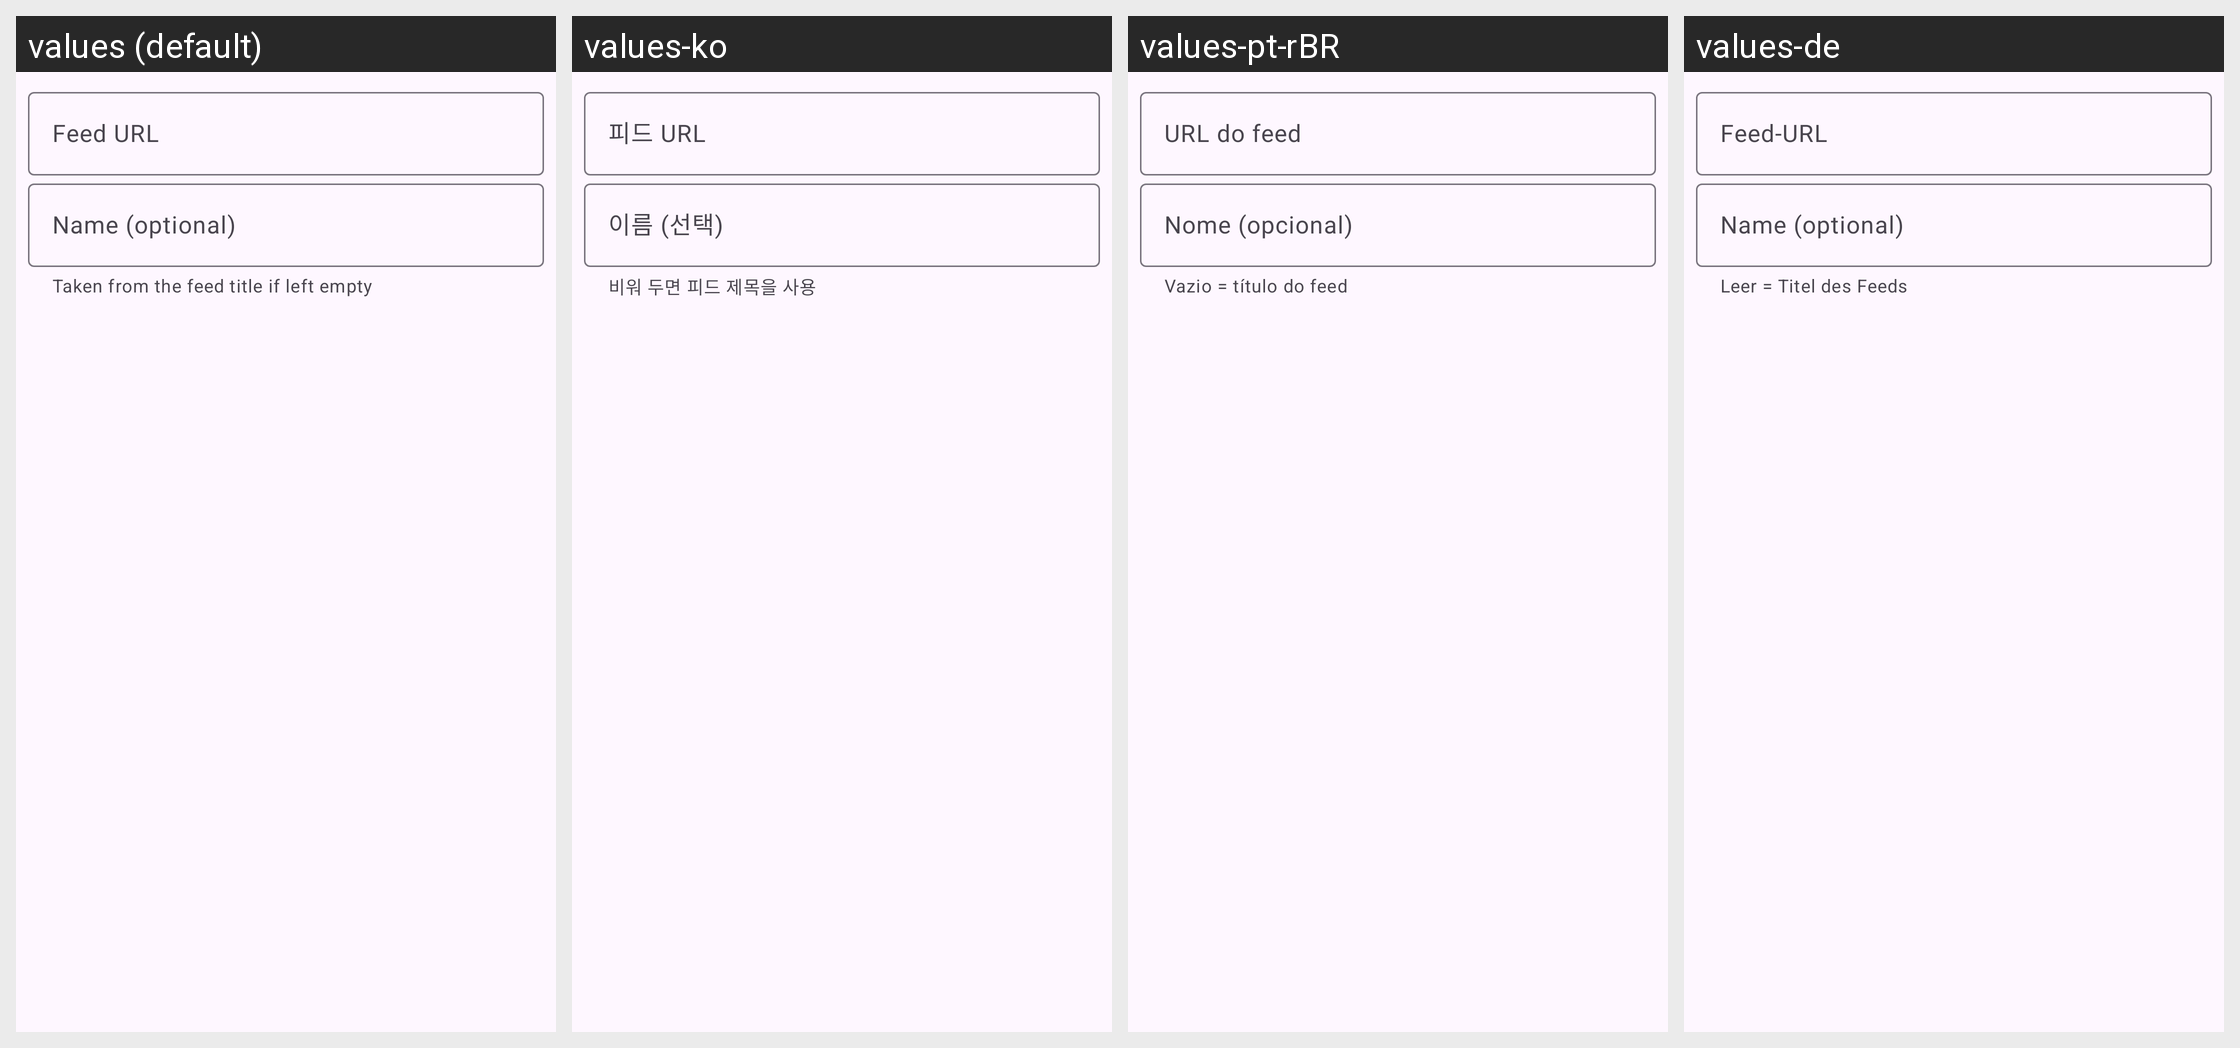

Here is an Android app screen in its default locale and in the app's own translations. Write out the translated-string differences for the strings that appear on this screen.
Android screen res/layout/dialog_rss_feed.xml rendered under 4 locales, left to right: values (default), values-ko, values-pt-rBR, values-de. Device: Nexus 5 (rendered at 1080×1920; each locale shown at half size, 540×960, under a caption strip naming it); theme AppTheme.
Other locales in the repository, not shown: values-es, values-fr, values-it, values-ja, values-ru, values-tr, values-vi, values-zh-rCN, values-zh-rTW.
Strings drawn on this screen, with the default value and each locale's value (text and hints the layout hard-codes, and strings that could not be matched under every locale, appear in the picture but are not listed):

rss_feed_url
  values: Feed URL
  values-ko: 피드 URL
  values-pt-rBR: URL do feed
  values-de: Feed-URL

rss_feed_name_optional
  values: Name (optional)
  values-ko: 이름 (선택)
  values-pt-rBR: Nome (opcional)
  values-de: Name (optional)

rss_feed_name_helper
  values: Taken from the feed title if left empty
  values-ko: 비워 두면 피드 제목을 사용
  values-pt-rBR: Vazio = título do feed
  values-de: Leer = Titel des Feeds
